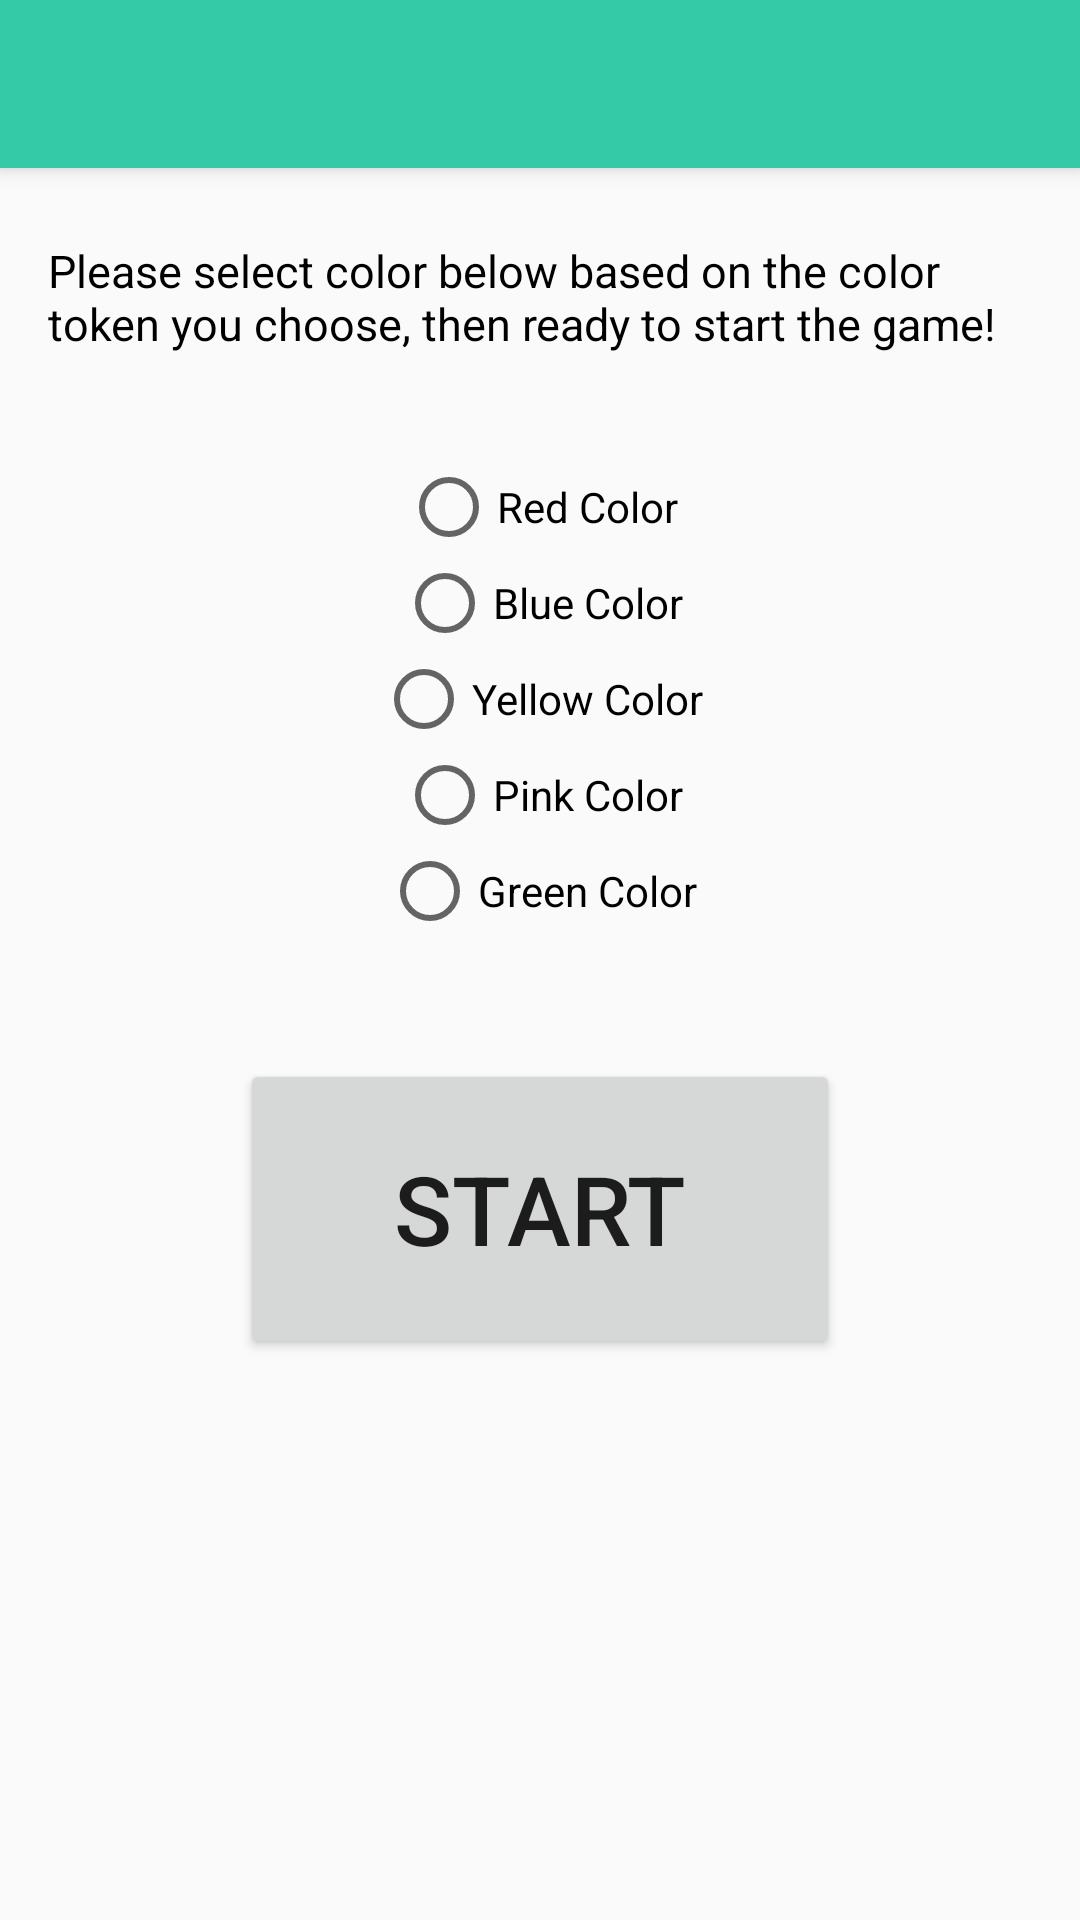

Write the Android layout XML for this screen, with the resource values it uses.
<!-- AndroidManifest.xml: application theme AppTheme -->
<!-- res/layout/activity_color_setting.xml -->
<?xml version="1.0" encoding="utf-8"?>
<android.support.v4.widget.DrawerLayout xmlns:android="http://schemas.android.com/apk/res/android"
    xmlns:app="http://schemas.android.com/apk/res-auto"
    xmlns:tools="http://schemas.android.com/tools"
    android:id="@+id/drawer_layout"
    android:layout_width="match_parent"
    android:layout_height="match_parent"
    android:fitsSystemWindows="true"
    tools:openDrawer="start">
    <android.support.design.widget.CoordinatorLayout
        xmlns:android="http://schemas.android.com/apk/res/android"
        xmlns:app="http://schemas.android.com/apk/res-auto"
        xmlns:tools="http://schemas.android.com/tools"
        android:layout_width="match_parent"
        android:layout_height="match_parent"
        android:fitsSystemWindows="true"
        tools:context=".activity.ColorSettingActivity">

        <android.support.design.widget.AppBarLayout
            android:layout_height="wrap_content"
            android:layout_width="match_parent"
            android:theme="@style/AppTheme.AppBarOverlay">

            <android.support.v7.widget.Toolbar
                android:id="@+id/toolbar"
                android:layout_width="match_parent"
                android:layout_height="?attr/actionBarSize"
                android:background="?attr/colorPrimary"
                app:popupTheme="@style/AppTheme.PopupOverlay" />

        </android.support.design.widget.AppBarLayout>

        <include layout="@layout/content_color_setting"/>

    </android.support.design.widget.CoordinatorLayout>

    <android.support.design.widget.NavigationView
        android:id="@+id/nav_view"
        android:layout_width="wrap_content"
        android:layout_height="match_parent"
        android:layout_gravity="start"
        android:fitsSystemWindows="true"

        app:headerLayout="@layout/nav_header_main"
        app:menu="@menu/activity_main_drawer" />
</android.support.v4.widget.DrawerLayout>
<!-- res/layout/content_color_setting.xml (included above) -->
<?xml version="1.0" encoding="utf-8"?>
<RelativeLayout xmlns:android="http://schemas.android.com/apk/res/android"
    android:orientation="vertical" android:layout_width="match_parent"
    android:paddingTop="80dp"
    android:paddingLeft="@dimen/activity_vertical_margin"
    android:paddingRight="@dimen/activity_vertical_margin"
    android:layout_height="match_parent">
    <TextView
        android:layout_width="wrap_content"
        android:layout_height="wrap_content"
        android:text="Please select color below based on the color token you choose, then ready to start the game!"
        android:id="@+id/textView5"

        android:textSize="15dp"
        android:textColor="#000000"
        android:layout_alignParentTop="true"
        android:layout_alignParentEnd="true" />
    <RadioGroup
        android:layout_width="300dp"
        android:layout_height="200dp"
        android:layout_gravity="center_horizontal"
        android:id="@+id/rgroup"
        android:layout_below="@+id/textView5"
        android:layout_centerHorizontal="true"
        android:layout_marginTop="35dp">

        <RadioButton
            android:layout_width="wrap_content"
            android:layout_height="wrap_content"
            android:text="Red Color"
            android:id="@+id/red_color"
            android:layout_gravity="center_horizontal" />

        <RadioButton
            android:layout_width="wrap_content"
            android:layout_height="wrap_content"
            android:text="Blue Color"
            android:id="@+id/blue_color"
            android:layout_gravity="center_horizontal" />

        <RadioButton
            android:layout_width="wrap_content"
            android:layout_height="wrap_content"
            android:text="Yellow Color"
            android:id="@+id/yellow_color"
            android:layout_gravity="center_horizontal" />

        <RadioButton
            android:layout_width="wrap_content"
            android:layout_height="wrap_content"
            android:text="Pink Color"
            android:id="@+id/pink_color"
            android:layout_gravity="center_horizontal" />

        <RadioButton
            android:layout_width="wrap_content"
            android:layout_height="wrap_content"
            android:text="Green Color"
            android:id="@+id/green_color"
            android:layout_gravity="center_horizontal" />
    </RadioGroup>



    <Button
        android:layout_width="200dp"
        android:layout_height="100dp"
        android:text="Start"
        android:id="@+id/start"
        android:layout_below="@+id/rgroup"
        android:layout_centerHorizontal="true"
        android:textSize="32dp" />


</RelativeLayout>
<!-- res/layout/nav_header_main.xml (included above) -->
<?xml version="1.0" encoding="utf-8"?>
<LinearLayout xmlns:android="http://schemas.android.com/apk/res/android"
    android:orientation="vertical"
    android:layout_width="match_parent"
    android:background="@drawable/color_default"
    android:layout_height="190dp">

    <LinearLayout
        android:id="@+id/chosen_account_content_view"
        android:layout_width="match_parent"
        android:layout_height="wrap_content"
        android:layout_gravity="bottom|start|left"
        android:orientation="vertical"
        android:paddingBottom="@dimen/navview_header_bottom_padding"
        android:paddingEnd="@dimen/navview_end_padding"
        android:paddingLeft="@dimen/navview_start_padding"
        android:paddingRight="@dimen/navview_end_padding"
        android:paddingStart="@dimen/navview_start_padding"
        android:paddingTop="@dimen/navview_top_padding">


        <TextView
            android:paddingTop="40dp"
            android:id="@+id/username"
            android:layout_width="fill_parent"
            android:layout_height="wrap_content"
            android:layout_marginTop="@dimen/icon_horizontal_margin"
            android:layout_weight="1"
            android:ellipsize="end"
            android:gravity="center"
            android:maxLines="1"
            android:singleLine="true"
            android:textColor="@color/colorPrimaryText"
            android:text="@string/app_name"
            android:textSize="@dimen/title_text_size" />

    </LinearLayout>
</LinearLayout>
<!-- resources referenced by this layout -->
<resources>
  <color name="colorPrimaryText">#212121</color>
  <dimen name="activity_vertical_margin">16dp</dimen>
  <dimen name="icon_horizontal_margin">20dp</dimen>
  <dimen name="navview_end_padding">16dp</dimen>
  <dimen name="navview_header_bottom_padding">16dp</dimen>
  <dimen name="navview_start_padding">16dp</dimen>
  <dimen name="navview_top_padding">16dp</dimen>
  <dimen name="title_text_size">40dp</dimen>
  <!-- drawable color_default (drawable) -->
  <shape xmlns:android="http://schemas.android.com/apk/res/android"
      android:shape="rectangle">
      <gradient
          android:angle="135"
          android:centerColor="@color/colorPrimary"
          android:endColor="#fff"
          android:startColor="@color/colorPrimaryDark"
          android:type="linear" />
  </shape>
  <string name="app_name">TranTime</string>
  <style name="AppTheme.AppBarOverlay" parent="ThemeOverlay.AppCompat.Dark.ActionBar" />
  <style name="AppTheme.PopupOverlay" parent="ThemeOverlay.AppCompat.Light" />
  <style name="AppTheme" parent="Theme.AppCompat.Light.DarkActionBar">
          
          <item name="colorPrimary">@color/colorPrimary</item>
          <item name="colorPrimaryDark">@color/colorPrimaryDark</item>
          <item name="colorAccent">@color/colorAccent</item>
          <item name="windowActionBar">false</item>
          <item name="windowNoTitle">true</item>
      </style>
  <color name="colorPrimary">#34C9A7</color>
  <color name="colorPrimaryDark">#00EBB4</color>
  <color name="colorAccent">#FF4081</color>
</resources>
